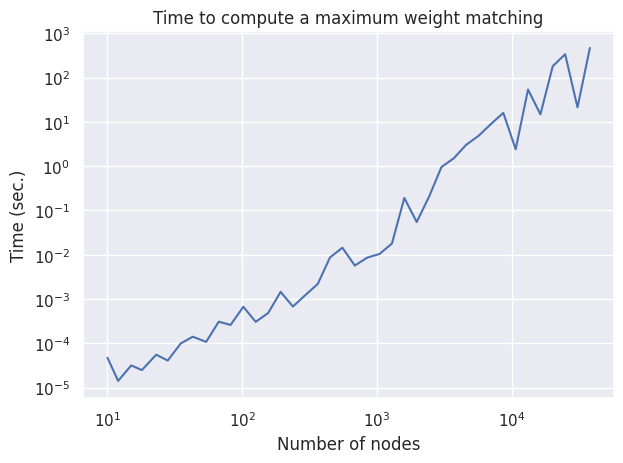

Generate this figure with matplotlib:
import seaborn as sns
import matplotlib.pyplot as plt

sns.set()
construct_time = [
    4.699053633150243e-05,
    1.412394236878724e-05,
    3.161664954995122e-05,
    2.478554316527022e-05,
    5.5266121459213844e-05,
    4.063846752672544e-05,
    9.880225883884247e-05,
    0.00014059337220704248,
    0.00010731896253854235,
    0.0003067802536035617,
    0.00025882878446991005,
    0.0006659073858884889,
    0.0003043599736483422,
    0.0004822395664675374,
    0.0014464494359608898,
    0.00067472159765986,
    0.001217252062327815,
    0.002180447268968136,
    0.008670101472281356,
    0.014357010383456811,
    0.005674740645048444,
    0.008584421076277457,
    0.010396906397984348,
    0.017842221048412897,
    0.19075348504886133,
    0.05463802628531165,
    0.20462712302382116,
    0.9506092685675529,
    1.5046541411597283,
    3.0243994014020528,
    4.818192028168535,
    8.897455310204432,
    15.929740716057335,
    2.3993893303613483,
    53.53883874658824,
    14.712003234631899,
    180.6138694478171,
    335.52908361934925,
    21.19229971586626,
]
38162
num_nodes = [
    10,
    12,
    15,
    18,
    23,
    28,
    35,
    43,
    54,
    67,
    82,
    102,
    126,
    156,
    193,
    238,
    294,
    364,
    449,
    555,
    686,
    848,
    1048,
    1294,
    1599,
    1976,
    2442,
    3017,
    3727,
    4605,
    5689,
    7029,
    8685,
    10730,
    13257,
    16378,
    20235,
    25001,
    30888,
    38162,
]
shortest_path_time = [
    4.699053633150243e-05,
    1.412394236878724e-05,
    3.161664954995122e-05,
    2.478554316527022e-05,
    5.5266121459213844e-05,
    4.063846752672544e-05,
    9.880225883884247e-05,
    0.00014059337220704248,
    0.00010731896253854235,
    0.0003067802536035617,
    0.00025882878446991005,
    0.0006659073858884889,
    0.0003043599736483422,
    0.0004822395664675374,
    0.0014464494359608898,
    0.00067472159765986,
    0.001217252062327815,
    0.002180447268968136,
    0.008670101472281356,
    0.014357010383456811,
    0.005674740645048444,
    0.008584421076277457,
    0.010396906397984348,
    0.017842221048412897,
    0.19075348504886133,
    0.05463802628531165,
    0.20462712302382116,
    0.9506092685675529,
    1.5046541411597283,
    3.0243994014020528,
    4.818192028168535,
    8.897455310204432,
    15.929740716057335,
    2.3993893303613483,
    53.53883874658824,
    14.712003234631899,
    180.6138694478171,
    335.52908361934925,
    21.19229971586626,
    464.1280084867405,
]


plt.loglog(num_nodes, shortest_path_time)
plt.ylabel("Time (sec.)")
plt.xlabel("Number of nodes")
plt.title("Time to compute a maximum weight matching")
plt.tight_layout()
plt.savefig("max_weight.png", dpi=900)
